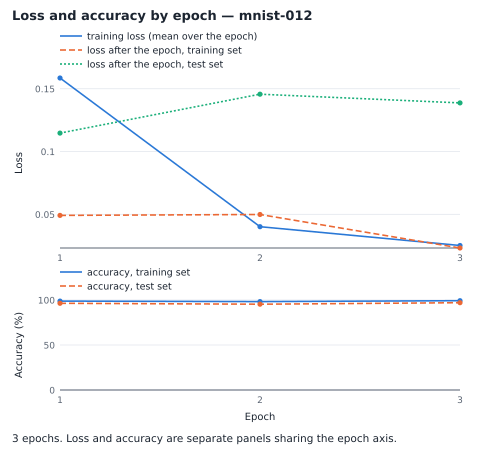

The data file committed next to this chart (first rows):
epoch, train_loss_running, eval_loss, test_loss, eval_accuracy, test_accuracy
1, 0.1585, 0.04912, 0.1147, 0.988, 0.9633
2, 0.04019, 0.04984, 0.1457, 0.982, 0.9533
3, 0.02518, 0.0232, 0.1387, 0.992, 0.97
